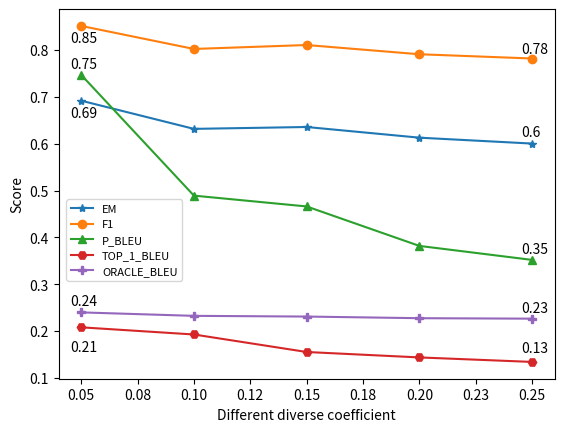

Here is the Python script that generated this plot:
import numpy as np
from matplotlib import pyplot as plt
import matplotlib.ticker as ticker
x = [0.05,0.1,0.15,0.20,0.25]
EM = [69.19,63.17,63.57,61.29,60.03] #
F1 = [85.16,80.24,81.08,79.11,78.2]
P_BLEU = [74.7,48.91,46.6,38.17,35.18]
TOP1_BLEU = [20.78,19.25,15.51,14.35,13.39]
ORACLE_BLEU = [23.97,23.23,23.08,22.73,22.63]
for i in range(5):
    EM[i] = EM[i] / 100
    F1[i] = F1[i] / 100
    P_BLEU[i] = P_BLEU[i] / 100
    TOP1_BLEU[i] = TOP1_BLEU[i] / 100
    ORACLE_BLEU[i] = ORACLE_BLEU[i] / 100
plt.figure()
plt.xlabel("Different diverse coefficient")
plt.ylabel("Score")
plt.plot(x,EM,marker='*',label='EM')
plt.plot(x,F1,marker='o',label='F1')
plt.plot(x,P_BLEU,marker='^',label='P_BLEU')
plt.plot(x,TOP1_BLEU,marker='H',label='TOP_1_BLEU')
plt.plot(x,ORACLE_BLEU,marker='P',label='ORACLE_BLEU')
gap = 0.005


plt.annotate(xy=(x[0] - gap, EM[0]-0.035), text='{:.2}'.format(EM[0]))
plt.annotate(xy=(x[4] - gap, EM[4]+0.015), text='{:.2}'.format(EM[4]))

plt.annotate(xy=(x[0]-gap, F1[0]-0.035), text='{:.2}'.format(F1[0]))
plt.annotate(xy=(x[4]-gap, F1[4]+0.012), text='{:.2}'.format(F1[4]))

plt.annotate(xy=(x[0]-gap, P_BLEU[0]+0.015), text='{:.2}'.format(P_BLEU[0]))
plt.annotate(xy=(x[4]-gap, P_BLEU[4]+0.015), text='{:.2}'.format(P_BLEU[4]))

plt.annotate(xy=(x[0]-0.005, TOP1_BLEU[0]-0.05), text='{:.2}'.format(TOP1_BLEU[0]))
plt.annotate(xy=(x[4]-gap, TOP1_BLEU[4]+0.02), text='{:.2}'.format(TOP1_BLEU[4]))

plt.annotate(xy=(x[0]-gap, ORACLE_BLEU[0]+0.015), text='{:.2}'.format(ORACLE_BLEU[0]))
plt.annotate(xy=(x[4]-gap, ORACLE_BLEU[4]+0.015), text='{:.2}'.format(ORACLE_BLEU[4]))

plt.legend(bbox_to_anchor=(0.26,0.5),prop = {'size':8})
plt.gca().xaxis.set_major_formatter(ticker.FormatStrFormatter('%.2f'))

plt.savefig('./diverse_coef')
plt.show()

